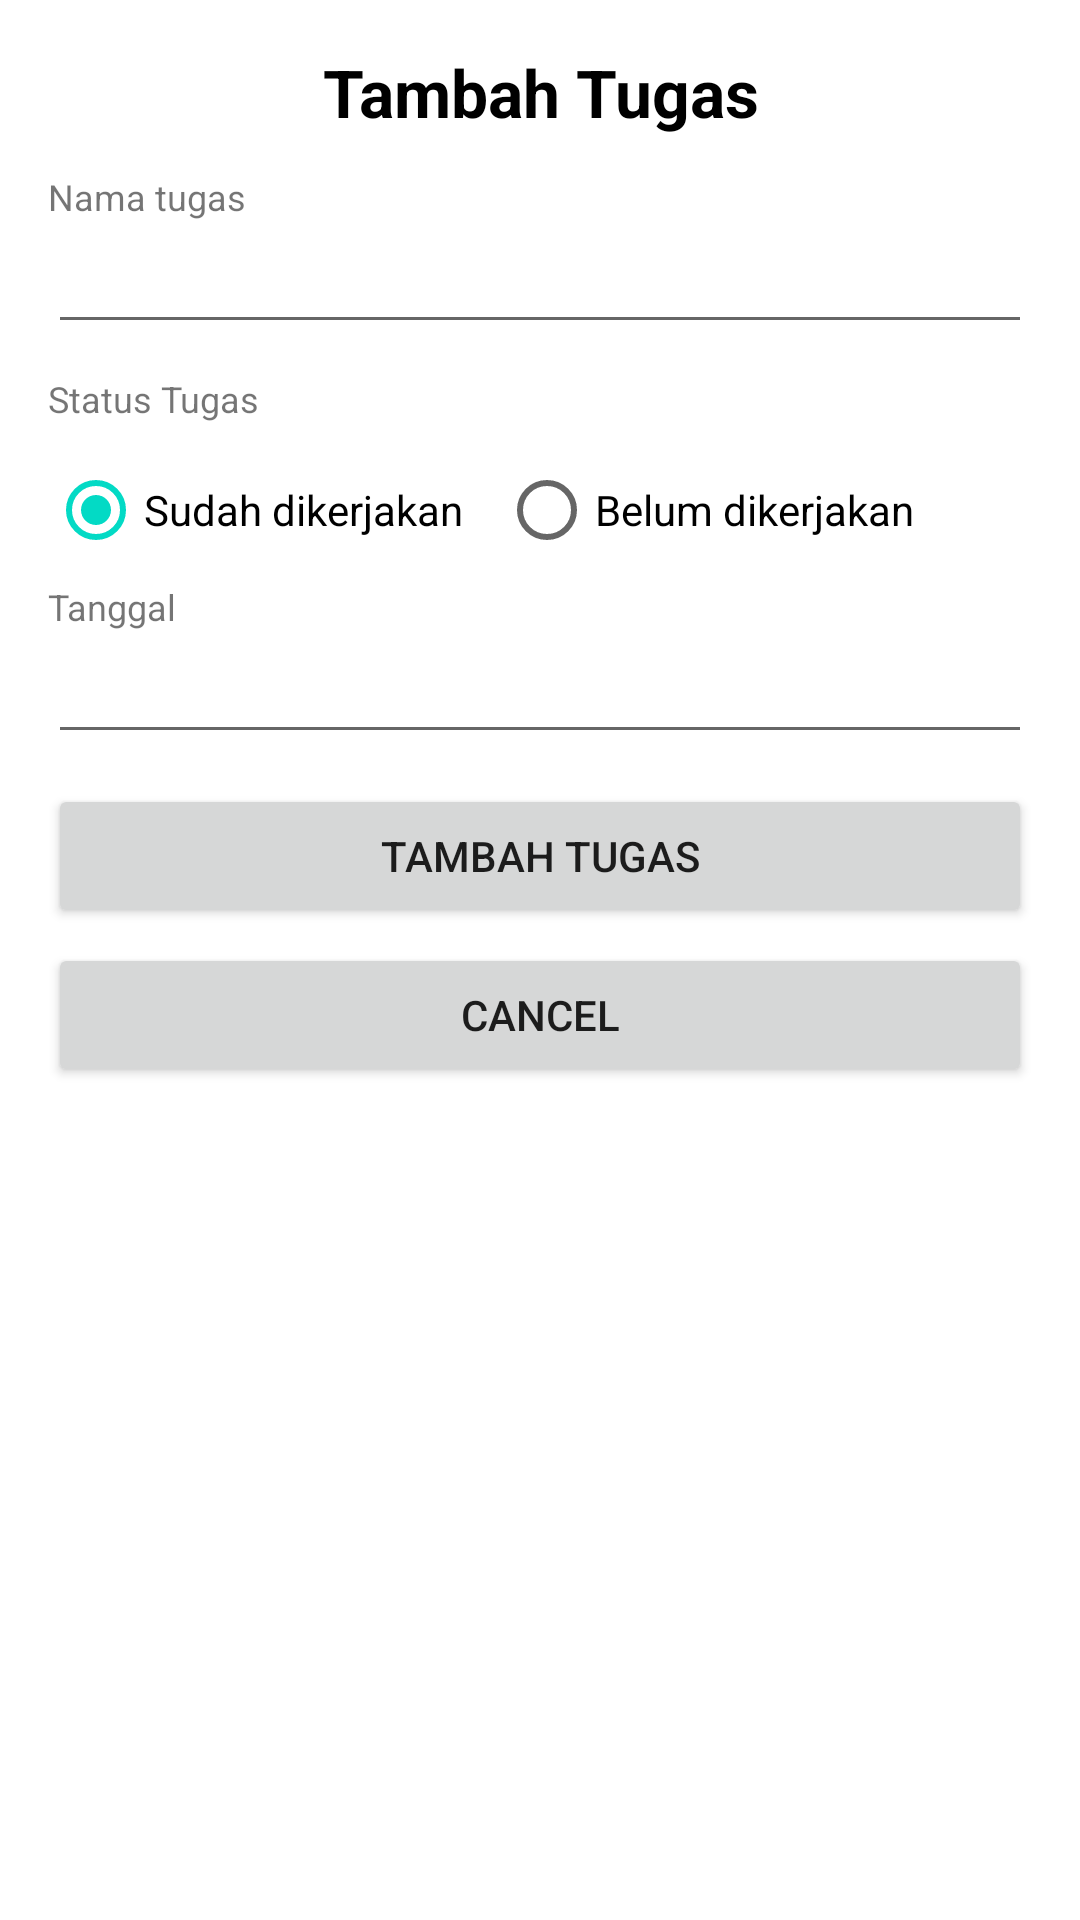

Android layout source for this screen:
<!-- AndroidManifest.xml: application theme Theme.ApplicationTodo -->
<!-- res/layout/fragment_add.xml -->
<?xml version="1.0" encoding="utf-8"?>
<LinearLayout xmlns:android="http://schemas.android.com/apk/res/android"
    xmlns:tools="http://schemas.android.com/tools"
    android:layout_width="match_parent"
    android:layout_height="match_parent"
    android:orientation="vertical"
    android:padding="16dp"
    tools:context=".AddFragment">

    <TextView
        android:layout_width="match_parent"
        android:layout_height="wrap_content"
        android:text="Tambah Tugas"
        android:textAlignment="center"
        android:textColor="@color/black"
        android:textSize="22sp"
        android:textStyle="bold" />

    <LinearLayout
        android:layout_width="match_parent"
        android:layout_height="match_parent"
        android:layout_marginTop="12dp"
        android:orientation="vertical">

        <TextView
            android:layout_width="wrap_content"
            android:layout_height="wrap_content"
            android:layout_marginBottom="5dp"
            android:text="Nama tugas"
            android:textSize="12sp" />

        <EditText
            android:id="@+id/addName"
            android:layout_width="match_parent"
            android:layout_height="wrap_content"
            android:layout_marginBottom="10dp"
            android:textSize="14sp" />

        <TextView
            android:layout_width="wrap_content"
            android:layout_height="wrap_content"
            android:layout_marginBottom="5dp"
            android:text="Status Tugas"
            android:textSize="12sp" />

        <RadioGroup
            android:id="@+id/RdAddstatus"
            android:layout_width="wrap_content"
            android:layout_height="wrap_content"
            android:orientation="horizontal">

            <RadioButton
                android:id="@+id/sudah"
                android:layout_width="wrap_content"
                android:layout_height="wrap_content"
                android:layout_marginRight="12dp"
                android:checked="true"
                android:text="Sudah dikerjakan" />

            <RadioButton
                android:id="@+id/belum"
                android:layout_width="wrap_content"
                android:layout_height="wrap_content"
                android:text="Belum dikerjakan" />
        </RadioGroup>

        <TextView
            android:layout_width="wrap_content"
            android:layout_height="wrap_content"
            android:layout_marginBottom="5dp"
            android:text="Tanggal"
            android:textSize="12sp" />

        <EditText
            android:id="@+id/addtTanggal"
            android:layout_width="match_parent"
            android:layout_height="wrap_content"
            android:layout_marginBottom="10dp"
            android:textSize="14sp" />

        <Button
            android:id="@+id/btnTambahTugs"
            android:layout_width="match_parent"
            android:layout_height="wrap_content"
            android:layout_marginBottom="5dp"
            android:text="Tambah tugas" />

        <Button
            android:id="@+id/btnCancle"
            android:layout_width="match_parent"
            android:layout_height="wrap_content"
            android:layout_marginBottom="5dp"
            android:text="cancel" />

    </LinearLayout>
</LinearLayout>
<!-- resources referenced by this layout -->
<resources>
  <color name="black">#FF000000</color>
  <style name="Theme.ApplicationTodo" parent="Theme.MaterialComponents.DayNight.DarkActionBar">
          
          <item name="colorPrimary">@color/purple_500</item>
          <item name="colorPrimaryVariant">@color/purple_700</item>
          <item name="colorOnPrimary">@color/white</item>
          
          <item name="colorSecondary">@color/teal_200</item>
          <item name="colorSecondaryVariant">@color/teal_700</item>
          <item name="colorOnSecondary">@color/black</item>
          
          <item name="android:statusBarColor" tools:targetApi="l">?attr/colorPrimaryVariant</item>
          
      </style>
  <color name="purple_500">#FF6200EE</color>
  <color name="purple_700">#FF3700B3</color>
  <color name="white">#FFFFFFFF</color>
  <color name="teal_200">#FF03DAC5</color>
  <color name="teal_700">#FF018786</color>
</resources>
